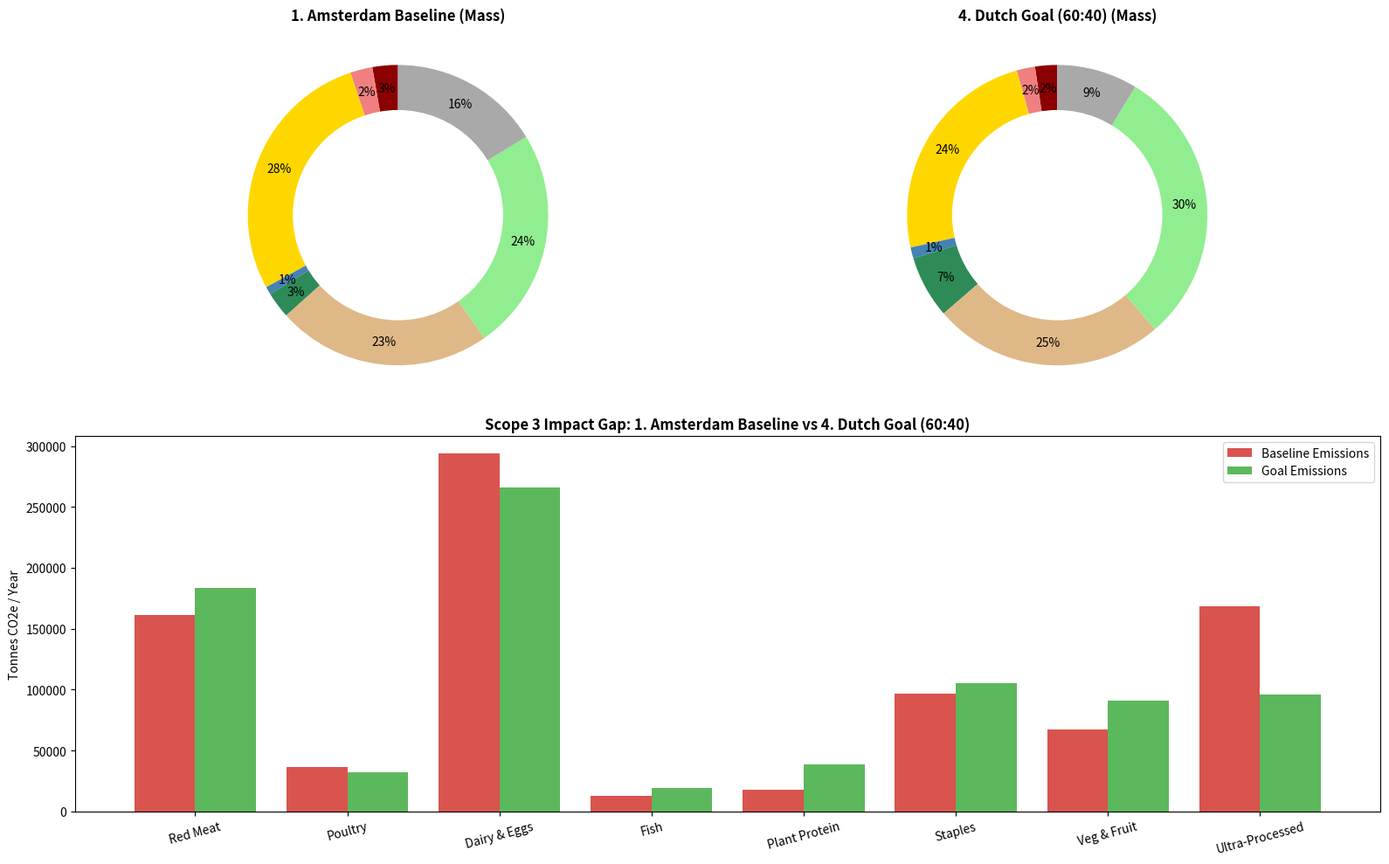
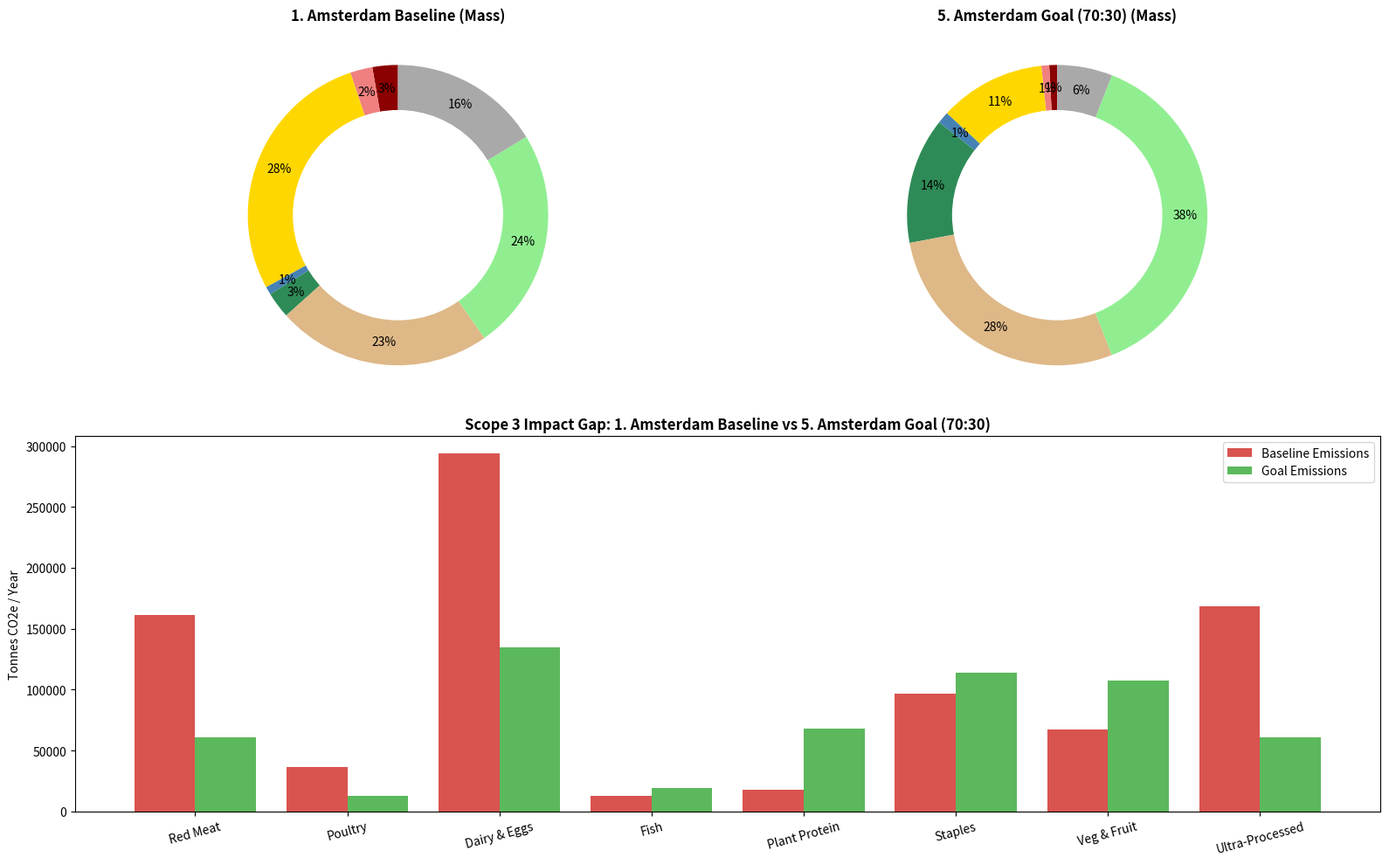
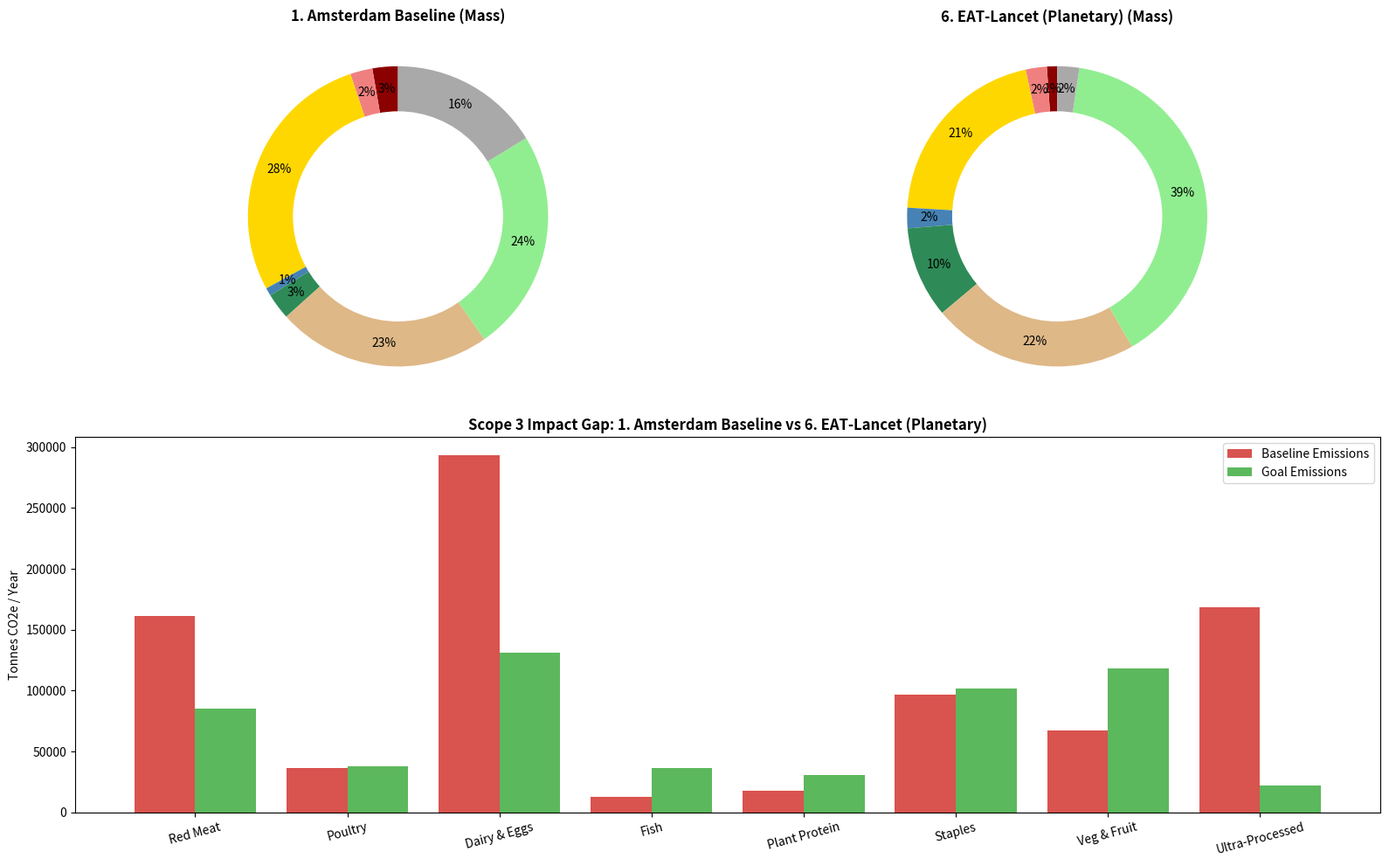
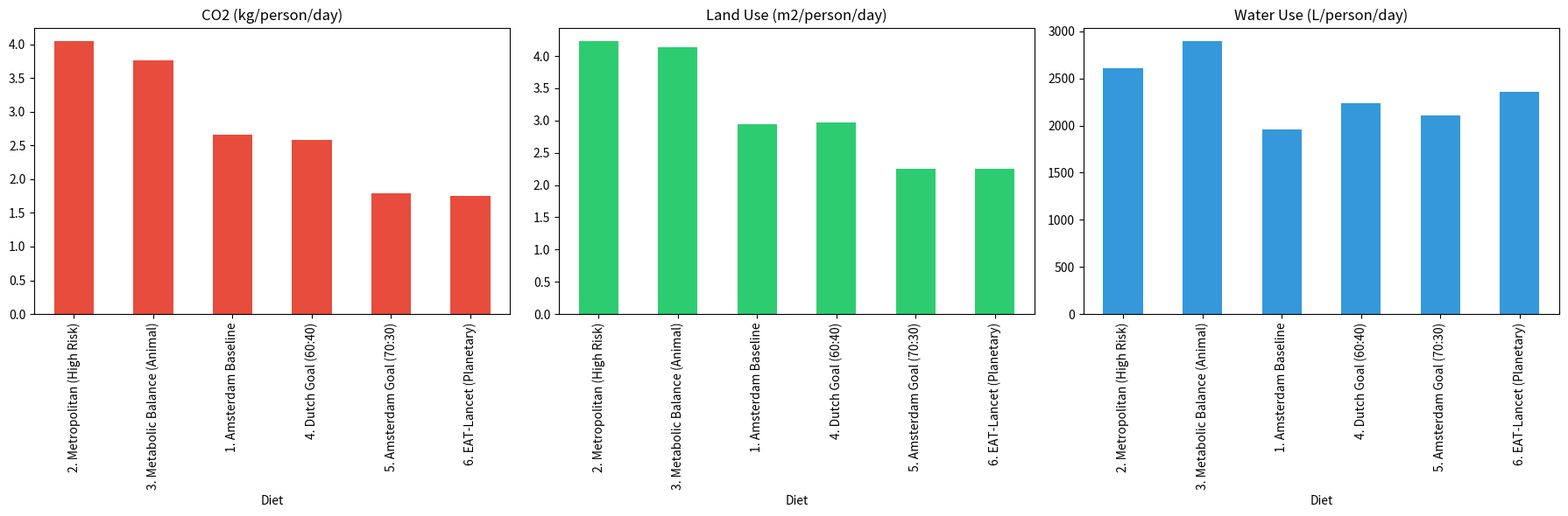
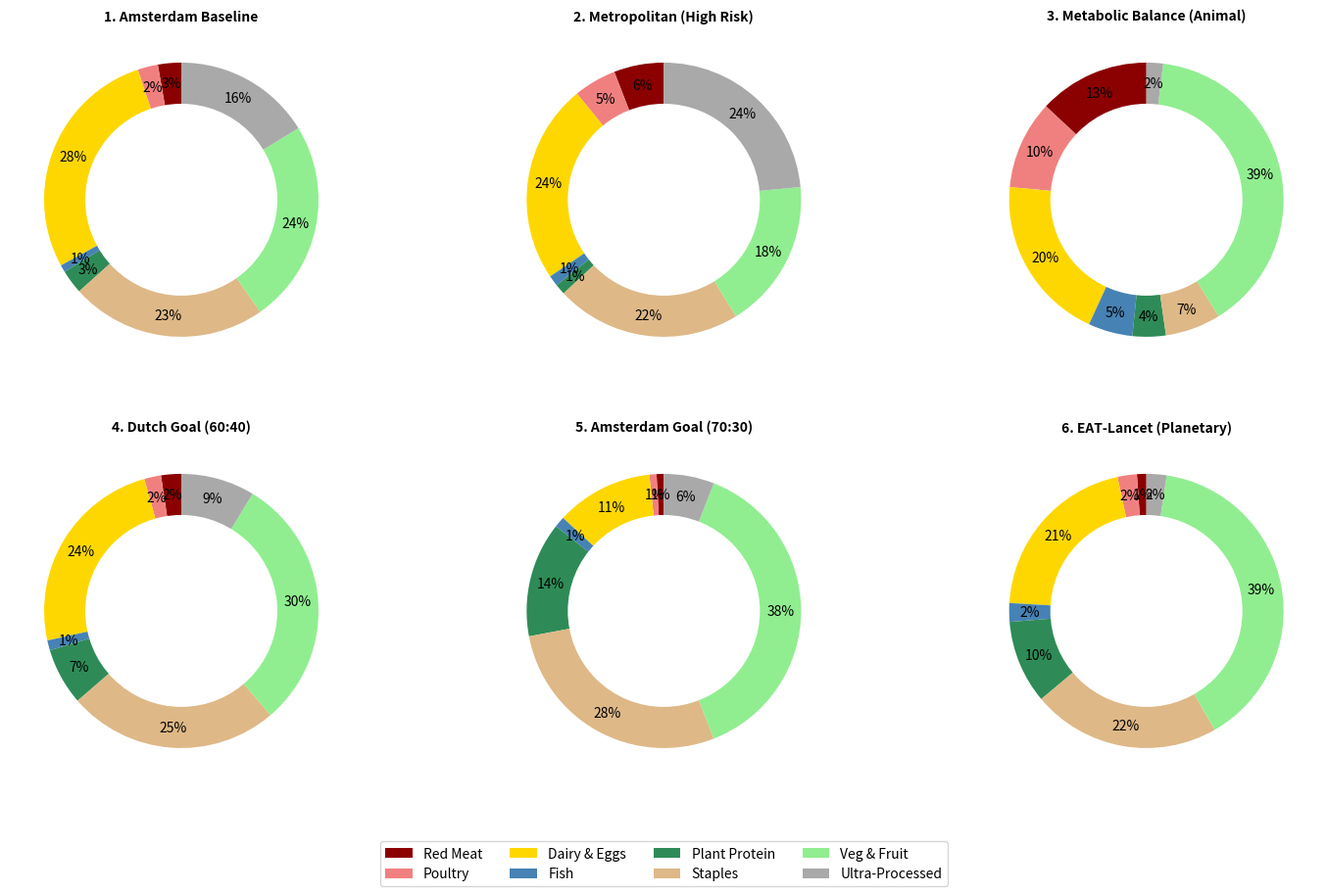
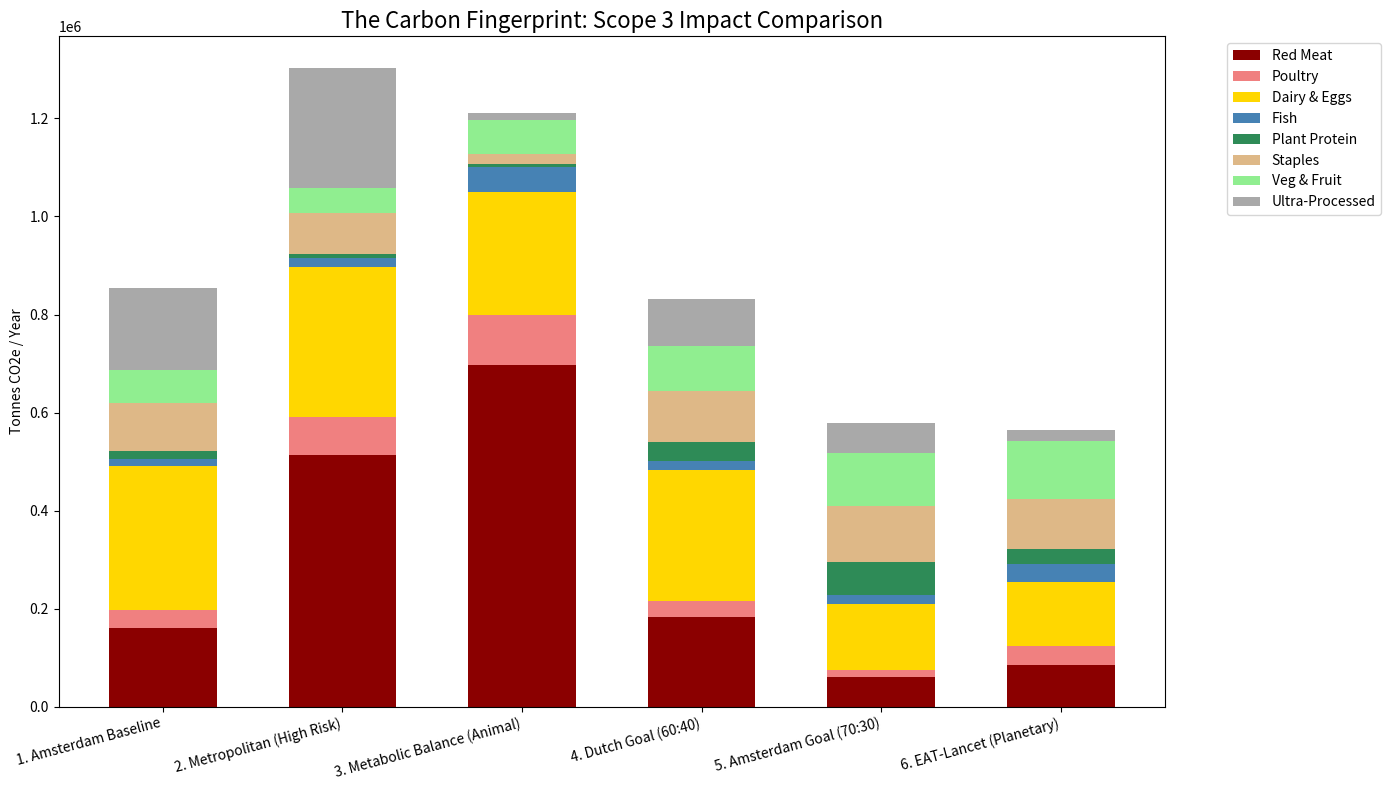
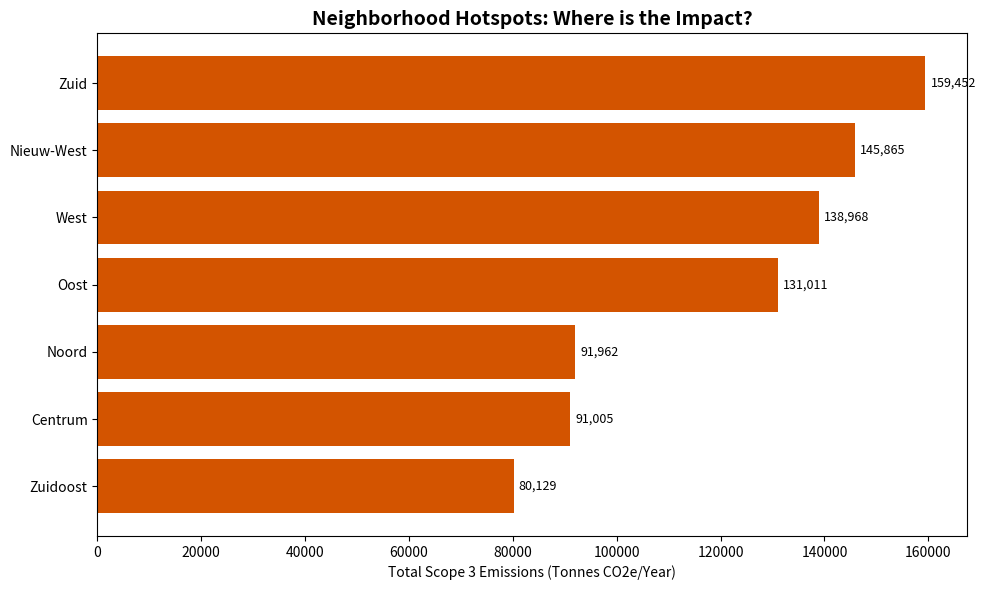

Source code (Python) for these figures, in order:
"""
Master Hybrid Amsterdam Food Systems Model

This model provides a comprehensive analysis of Amsterdam's food system emissions
through multi-scenario diet comparisons and spatial impact analysis.

Key Features:
- Compares 6 diet scenarios from current baseline to planetary health diets
- Calculates Scope 3 emissions across CO2, land use, and water footprints
- Generates visual outputs (pie charts, stacked bars, transition diagrams)
- Performs neighborhood-level hotspot analysis with income-based scaling
- Supports policy scenario testing and impact quantification

Outputs:
- 1_Nexus_Analysis.png: Multi-dimensional impact comparison
- 2_Transition_*.png: Baseline vs goal state visualizations
- 3_All_Diets_Plates.png: Comparative diet composition
- 4_Impact_Stack.png: Stacked emissions by category
- 5_Neighborhood_Hotspots.png: Spatial emission distribution
- Console: Detailed tonnage report and comparative statistics

Author: Challenge Based Project Team
Date: January 2026
"""

import pandas as pd
import numpy as np
import matplotlib.pyplot as plt

# ==========================================
# 1. CONFIGURATION
# ==========================================
class HybridModelConfig:
    """
    Configuration parameters for the hybrid food systems model.
    
    Attributes:
        NATIONAL_AVG_INCOME (int): Netherlands average household income (EUR/year)
        SCALING_C1 (float): Valencia scaling coefficient (base multiplier)
        SCALING_C2 (float): Valencia scaling exponent (income sensitivity)
        WASTE_FACTOR (float): Supply chain loss multiplier (1.15 = 15% waste)
        POPULATION_TOTAL (int): Total Amsterdam population
    """
    
    def __init__(self):
        self.NATIONAL_AVG_INCOME = 32000  # EUR/year - CBS national average
        self.SCALING_C1 = 0.8  # Valencia base scaling coefficient
        self.SCALING_C2 = 0.2  # Valencia income elasticity exponent
        self.WASTE_FACTOR = 1.15  # 15% supply chain loss (AEB/Boyer)
        self.POPULATION_TOTAL = 882000  # Amsterdam metro population

# --- VISUALIZATION MAPPING ---
# Maps individual food items to aggregated categories for cleaner visualizations
VISUAL_MAPPING = {
    'Beef': 'Red Meat', 'Pork': 'Red Meat',
    'Chicken': 'Poultry', 'Poultry': 'Poultry',
    'Cheese': 'Dairy & Eggs', 'Milk': 'Dairy & Eggs', 'Eggs': 'Dairy & Eggs', 'Dairy': 'Dairy & Eggs',
    'Fish': 'Fish',
    'Pulses': 'Plant Protein', 'Nuts': 'Plant Protein', 'Meat_Subs': 'Plant Protein', 'Plant Protein': 'Plant Protein',
    'Grains': 'Staples', 'Potatoes': 'Staples', 'Staples': 'Staples',
    'Vegetables': 'Veg & Fruit', 'Fruits': 'Veg & Fruit', 'Veg & Fruit': 'Veg & Fruit',
    'Sugar': 'Ultra-Processed', 'Processed': 'Ultra-Processed', 'Ultra-Processed': 'Ultra-Processed'
}

# --- VISUALIZATION CONSTANTS ---
# Order of food categories for consistent chart display
CAT_ORDER = ['Red Meat', 'Poultry', 'Dairy & Eggs', 'Fish', 'Plant Protein', 'Staples', 'Veg & Fruit', 'Ultra-Processed']

# Color palette for food categories (high to low environmental impact)
COLORS = ['#8B0000', '#F08080', '#FFD700', '#4682B4', '#2E8B57', '#DEB887', '#90EE90', '#A9A9A9']

# ==========================================
# 2. DATA INGESTION
# ==========================================
def load_impact_factors():
    """ 
    Load Scope 3 environmental impact factors for food items.
    
    Based on trans-boundary LCA data from Blonk Consultants and Boyer et al.
    
    Returns:
        pd.DataFrame: Impact factors with columns:
            - co2: kg CO2e per kg product (climate impact)
            - land: m² per kg product (land use)
            - water: liters per kg product (blue water consumption)
    """
    factors = {
        'Beef':      {'co2': 28.0, 'land': 25.0, 'water': 15400},
        'Pork':      {'co2': 5.0,  'land': 9.0,  'water': 6000},
        'Chicken':   {'co2': 3.5,  'land': 7.0,  'water': 4300},
        'Cheese':    {'co2': 10.0, 'land': 12.0, 'water': 5000},
        'Milk':      {'co2': 1.3,  'land': 1.5,  'water': 1000},
        'Fish':      {'co2': 3.5,  'land': 0.5,  'water': 2000},
        'Eggs':      {'co2': 2.2,  'land': 2.5,  'water': 3300},
        'Pulses':    {'co2': 0.9,  'land': 3.0,  'water': 4000},
        'Nuts':      {'co2': 0.3,  'land': 2.5,  'water': 9000},
        'Meat_Subs': {'co2': 2.5,  'land': 3.0,  'water': 200}, 
        'Grains':    {'co2': 1.1,  'land': 1.8,  'water': 1600},
        'Vegetables':{'co2': 0.6,  'land': 0.5,  'water': 320},
        'Fruits':    {'co2': 0.7,  'land': 0.6,  'water': 960},
        'Potatoes':  {'co2': 0.4,  'land': 0.3,  'water': 290},
        'Sugar':     {'co2': 2.0,  'land': 1.5,  'water': 200},
        'Processed': {'co2': 2.5,  'land': 1.5,  'water': 300}
    }
    return pd.DataFrame.from_dict(factors, orient='index')

def load_diet_profiles():
    """ 
    Load dietary scenario profiles for comparison analysis.
    
    Each diet represents a different consumption pattern:
    1. Amsterdam Baseline: Current estimated average consumption
    2. Metropolitan: High-risk Western diet (high meat/processed)
    3. Metabolic Balance: Animal-based low-carb diet
    4. Dutch Goal (60:40): National policy target (60% plant, 40% animal protein)
    5. Amsterdam Goal (70:30): City policy target (70% plant, 30% animal protein)
    6. EAT-Lancet: Planetary health diet (global sustainability benchmark)
    
    Returns:
        dict: Dictionary of diet names to food consumption profiles (grams/day)
    """
    diets = {
        '1. Amsterdam Baseline': {
            'Beef': 12, 'Pork': 20, 'Chicken': 28, 'Cheese': 40, 'Milk': 260,
            'Fish': 10, 'Eggs': 25, 'Pulses': 8, 'Nuts': 10, 'Meat_Subs': 15,
            'Grains': 220, 'Vegetables': 150, 'Fruits': 130, 'Potatoes': 50,
            'Sugar': 40, 'Processed': 150 
        },
        '2. Metropolitan (High Risk)': {
            'Beef': 45, 'Pork': 25, 'Chicken': 60, 'Cheese': 50, 'Milk': 200,
            'Fish': 15, 'Eggs': 30, 'Pulses': 5, 'Nuts': 5, 'Meat_Subs': 5,
            'Grains': 180, 'Vegetables': 110, 'Fruits': 100, 'Potatoes': 80,
            'Sugar': 80, 'Processed': 200 
        },
        '3. Metabolic Balance (Animal)': {
            'Beef': 60, 'Pork': 40, 'Chicken': 80, 'Cheese': 50, 'Milk': 50,
            'Fish': 40, 'Eggs': 50, 'Pulses': 10, 'Nuts': 20, 'Meat_Subs': 0,
            'Grains': 50, 'Vegetables': 200, 'Fruits': 100, 'Potatoes': 0,
            'Sugar': 5, 'Processed': 10
        },
        '4. Dutch Goal (60:40)': {
            'Beef': 15, 'Pork': 15, 'Chicken': 25, 'Cheese': 35, 'Milk': 250,
            'Fish': 15, 'Eggs': 20, 'Pulses': 40, 'Nuts': 20, 'Meat_Subs': 25,
            'Grains': 225, 'Vegetables': 200, 'Fruits': 180, 'Potatoes': 90,
            'Sugar': 30, 'Processed': 80
        },
        '5. Amsterdam Goal (70:30)': {
            'Beef': 5, 'Pork': 5, 'Chicken': 10, 'Cheese': 20, 'Milk': 100,
            'Fish': 15, 'Eggs': 15, 'Pulses': 80, 'Nuts': 40, 'Meat_Subs': 40,
            'Grains': 250, 'Vegetables': 250, 'Fruits': 200, 'Potatoes': 80,
            'Sugar': 20, 'Processed': 50
        },
        '6. EAT-Lancet (Planetary)': {
            'Beef': 7, 'Pork': 7, 'Chicken': 29, 'Cheese': 0, 'Milk': 250,
            'Fish': 28, 'Eggs': 13, 'Pulses': 75, 'Nuts': 50, 'Meat_Subs': 0,
            'Grains': 232, 'Vegetables': 300, 'Fruits': 200, 'Potatoes': 50,
            'Sugar': 30, 'Processed': 0
        }
    }
    return diets

def load_neighborhood_data():
    """ 
    Load Amsterdam neighborhood socio-economic data.
    
    Data simulates CBS 'Kerncijfers wijken en buurten' statistics.
    Income differences drive consumption scaling via Valencia beta factors:
    - Higher income areas (Zuid, Centrum) have higher consumption volumes
    - Lower income areas consume closer to national average
    
    Returns:
        pd.DataFrame: Neighborhood data with columns:
            - Neighborhood: District name
            - Population: Resident count
            - Avg_Income: Average household income (EUR/year)
    """
    return pd.DataFrame({
        'Neighborhood': ['Centrum', 'Zuid', 'West', 'Noord', 'Zuidoost', 'Nieuw-West', 'Oost'],
        'Population': [87000, 145000, 145000, 99000, 89000, 160000, 135000],
        'Avg_Income': [48000, 56000, 34000, 29000, 24000, 26000, 36000] # Euros/year
    })

# ==========================================
# 3. CORE ENGINE
# ==========================================
class Scope3Engine:
    """
    Core calculation engine for Scope 3 food system emissions.
    
    Integrates:
    - Boyer LCA methodology for emission factors
    - Valencia spatial downscaling for neighborhood-level estimates
    - Multi-dimensional impact assessment (CO2, land, water)
    
    Attributes:
        cfg (HybridModelConfig): Model configuration parameters
        factors (pd.DataFrame): Environmental impact factors per food item
    """
    
    def __init__(self, config):
        """
        Initialize the Scope3 calculation engine.
        
        Args:
            config (HybridModelConfig): Configuration object with model parameters
        """
        self.cfg = config
        self.factors = load_impact_factors()

    # --- 3A. Beta Factor Logic (The "Hybrid" part) ---
    def calculate_beta(self, local_income):
        """ 
        Calculate consumption scaling factor using Valencia downscaling.
        
        Higher income neighborhoods consume more total food volume and
        have higher waste rates. Uses exponential scaling relationship:
        Beta = C1 * exp(C2 * income_ratio)
        
        Args:
            local_income (float): Average neighborhood income (EUR/year)
            
        Returns:
            float: Beta scaling factor (>1 for high income, <1 for low income)
                   Floor of 0.75 prevents unrealistic low consumption estimates
        """
        income_ratio = local_income / self.cfg.NATIONAL_AVG_INCOME
        # Valencia Formula: Beta = C1 * e^(C2 * ratio)
        beta = self.cfg.SCALING_C1 * np.exp(self.cfg.SCALING_C2 * income_ratio)
        return max(beta, 0.75) # Floor to prevent starvation modeling

    # --- 3B. Standard Impact Calculation (Per Capita Per Day) ---
    def calculate_raw_impact(self, diet_profile):
        """
        Calculate total environmental impact for a given diet profile.
        
        Sums impacts across all food items, accounting for:
        - Consumption amounts (grams/day)
        - Production losses (waste factor)
        - Environmental impact factors (CO2, land, water)
        
        Args:
            diet_profile (dict): Food items and daily consumption (grams)
            
        Returns:
            dict: Total daily per-capita impacts:
                - co2: kg CO2e per person per day
                - land: m² per person per day
                - water: liters per person per day
        """
        res = {'co2': 0, 'land': 0, 'water': 0}
        for food, grams in diet_profile.items():
            if food not in self.factors.index: continue
            kg_produced = (grams / 1000) * self.cfg.WASTE_FACTOR
            f = self.factors.loc[food]
            res['co2'] += kg_produced * f['co2']
            res['land'] += kg_produced * f['land']
            res['water'] += kg_produced * f['water']
        return res

    # --- 3C. Data Aggregation for Visualization ---
    def aggregate_visual_data(self, diet_profile):
        """
        Aggregate food items into broader categories for visualization.
        
        Converts individual food items (e.g., Beef, Pork, Chicken) into
        aggregated categories (e.g., Red Meat, Poultry) for clearer charts.
        Scales to city-wide annual emissions.
        
        Args:
            diet_profile (dict): Food items and daily consumption (grams)
            
        Returns:
            tuple: (mass_dict, co2_dict)
                - mass_dict: Consumption mass by category (grams/day)
                - co2_dict: Annual city emissions by category (tonnes CO2e/year)
        """
        agg_mass = {k: 0.0 for k in CAT_ORDER}
        agg_co2 = {k: 0.0 for k in CAT_ORDER}
        for food, grams in diet_profile.items():
            if food not in self.factors.index: continue
            category = VISUAL_MAPPING.get(food, 'Other')
            if category not in agg_mass: continue
            
            kg_consumed_yr = (grams / 1000) * 365
            kg_produced_yr = kg_consumed_yr * self.cfg.WASTE_FACTOR
            f = self.factors.loc[food]
            co2_tonnes = (kg_produced_yr * f['co2'] * self.cfg.POPULATION_TOTAL) / 1000
            
            agg_mass[category] += grams
            agg_co2[category] += co2_tonnes
        return agg_mass, agg_co2

    # --- 3D. Spatial Simulation (Hotspots) ---
    def run_spatial_simulation(self, neighborhoods, diet_profile):
        """
        Runs the model per neighborhood, scaling consumption by Beta.
        Returns DataFrame with 'Total_CO2_Tonnes' per neighborhood.
        """
        results = []
        base_impact = self.calculate_raw_impact(diet_profile) # Per capita impact of base diet
        
        for _, row in neighborhoods.iterrows():
            beta = self.calculate_beta(row['Avg_Income'])
            
            # Apply Beta to the impact (Assuming impact scales with expenditure/volume)
            # In a full model, we'd scale only luxury foods, but scaling total is a valid proxy
            local_co2_per_capita = base_impact['co2'] * beta 
            
            # Total Neighborhood Tonnage
            total_tonnes = (local_co2_per_capita * 365 * row['Population']) / 1000
            
            results.append({
                'Neighborhood': row['Neighborhood'],
                'Population': row['Population'],
                'Income': row['Avg_Income'],
                'Beta': beta,
                'Per_Capita_Daily_CO2': local_co2_per_capita,
                'Total_CO2_Tonnes': total_tonnes
            })
        return pd.DataFrame(results)

# ==========================================
# 4. EXECUTION & VISUALIZATION
# ==========================================
def run_full_analysis():
    cfg = HybridModelConfig()
    engine = Scope3Engine(cfg)
    diets = load_diet_profiles()
    neighborhoods = load_neighborhood_data()
    
    # ---------------------------------------------------------
    # PART A: DIET COMPARISONS (The Goals)
    # ---------------------------------------------------------
    results_mass = {}
    results_co2 = {}
    
    print("Running Scope 3 Engine for all diets...")
    for name, profile in diets.items():
        mass, co2 = engine.aggregate_visual_data(profile)
        results_mass[name] = mass
        results_co2[name] = co2

    # CHART 1: NEXUS ANALYSIS
    print("Generating 1_Nexus_Analysis.png...")
    nexus_data = []
    for name, profile in diets.items():
        res = engine.calculate_raw_impact(profile)
        res['Diet'] = name
        nexus_data.append(res)
    df_nexus = pd.DataFrame(nexus_data).set_index('Diet').sort_values('co2', ascending=False)
    
    fig1, axes = plt.subplots(1, 3, figsize=(18, 6))
    df_nexus['co2'].plot(kind='bar', ax=axes[0], color='#E74C3C', title='CO2 (kg/person/day)')
    df_nexus['land'].plot(kind='bar', ax=axes[1], color='#2ECC71', title='Land Use (m2/person/day)')
    df_nexus['water'].plot(kind='bar', ax=axes[2], color='#3498DB', title='Water Use (L/person/day)')
    plt.tight_layout()
    plt.savefig('1_Nexus_Analysis.png')

    # CHART 2: PROTEIN TRANSITION (For EVERY Goal)
    def plot_transition(baseline_key, goal_key, filename):
        print(f"Generating {filename}...")
        fig = plt.figure(figsize=(16, 10))
        grid = plt.GridSpec(2, 2)
        b_mass = [results_mass[baseline_key][c] for c in CAT_ORDER]
        g_mass = [results_mass[goal_key][c] for c in CAT_ORDER]
        b_co2 = [results_co2[baseline_key][c] for c in CAT_ORDER]
        g_co2 = [results_co2[goal_key][c] for c in CAT_ORDER]
        
        ax1 = fig.add_subplot(grid[0, 0])
        ax1.pie(b_mass, autopct='%1.0f%%', startangle=90, pctdistance=0.85, colors=COLORS)
        ax1.set_title(f"{baseline_key} (Mass)", fontweight='bold')
        ax1.add_artist(plt.Circle((0,0),0.70,fc='white'))
        
        ax2 = fig.add_subplot(grid[0, 1])
        ax2.pie(g_mass, autopct='%1.0f%%', startangle=90, pctdistance=0.85, colors=COLORS)
        ax2.set_title(f"{goal_key} (Mass)", fontweight='bold')
        ax2.add_artist(plt.Circle((0,0),0.70,fc='white'))

        ax3 = fig.add_subplot(grid[1, :])
        x = np.arange(len(CAT_ORDER))
        ax3.bar(x - 0.2, b_co2, 0.4, label='Baseline Emissions', color='#d9534f')
        ax3.bar(x + 0.2, g_co2, 0.4, label='Goal Emissions', color='#5cb85c')
        ax3.set_xticks(x)
        ax3.set_xticklabels(CAT_ORDER, rotation=15)
        ax3.set_ylabel("Tonnes CO2e / Year")
        ax3.set_title(f"Scope 3 Impact Gap: {baseline_key} vs {goal_key}", fontweight='bold')
        ax3.legend()
        plt.tight_layout()
        plt.savefig(filename)
        plt.close()

    plot_transition('1. Amsterdam Baseline', '4. Dutch Goal (60:40)', '2a_Transition_DutchGoal.png')
    plot_transition('1. Amsterdam Baseline', '5. Amsterdam Goal (70:30)', '2b_Transition_AmsterdamGoal.png')
    plot_transition('1. Amsterdam Baseline', '6. EAT-Lancet (Planetary)', '2c_Transition_EAT_Lancet.png')

    # CHART 3: ALL DIETS PLATE
    print("Generating 3_All_Diets_Plates.png...")
    fig3, axes3 = plt.subplots(2, 3, figsize=(18, 10))
    axes3 = axes3.flatten()
    for i, (name, mass_dict) in enumerate(results_mass.items()):
        ax = axes3[i]
        vals = [mass_dict[c] for c in CAT_ORDER]
        ax.pie(vals, labels=None, autopct='%1.0f%%', startangle=90, pctdistance=0.85, colors=COLORS)
        ax.set_title(name, fontsize=10, fontweight='bold')
        ax.add_artist(plt.Circle((0,0),0.70,fc='white'))
    fig3.legend(CAT_ORDER, loc='lower center', ncol=4)
    plt.savefig('3_All_Diets_Plates.png')

    # CHART 4: IMPACT STACK
    print("Generating 4_Impact_Stack.png...")
    fig4, ax4 = plt.subplots(figsize=(14, 8))
    diet_names = list(results_co2.keys())
    bottoms = np.zeros(len(diet_names))
    for i, cat in enumerate(CAT_ORDER):
        values = [results_co2[d][cat] for d in diet_names]
        ax4.bar(diet_names, values, bottom=bottoms, label=cat, color=COLORS[i], width=0.6)
        bottoms += np.array(values)
    ax4.set_title("The Carbon Fingerprint: Scope 3 Impact Comparison", fontsize=16)
    ax4.set_ylabel("Tonnes CO2e / Year")
    plt.xticks(rotation=15, ha='right')
    ax4.legend(bbox_to_anchor=(1.05, 1), loc='upper left')
    plt.tight_layout()
    plt.savefig('4_Impact_Stack.png')

    # ---------------------------------------------------------
    # PART B: NEIGHBORHOOD HOTSPOTS (Spatial Analysis)
    # ---------------------------------------------------------
    print("Generating 5_Neighborhood_Hotspots.png...")
    # Run Simulation on Baseline Diet
    df_spatial = engine.run_spatial_simulation(neighborhoods, diets['1. Amsterdam Baseline'])
    
    # Sort for visualization
    df_spatial = df_spatial.sort_values('Total_CO2_Tonnes', ascending=True)
    
    fig5, ax5 = plt.subplots(figsize=(10, 6))
    bars = ax5.barh(df_spatial['Neighborhood'], df_spatial['Total_CO2_Tonnes'], color='#d35400')
    ax5.set_xlabel("Total Scope 3 Emissions (Tonnes CO2e/Year)")
    ax5.set_title("Neighborhood Hotspots: Where is the Impact?", fontsize=14, fontweight='bold')
    
    # Annotate bars
    for bar in bars:
        width = bar.get_width()
        ax5.text(width + 1000, bar.get_y() + bar.get_height()/2, 
                 f'{int(width):,}', va='center', fontsize=9)
                 
    plt.tight_layout()
    plt.savefig('5_Neighborhood_Hotspots.png')

    # ---------------------------------------------------------
    # PART C: CONSOLE REPORT
    # ---------------------------------------------------------
    print("\n" + "="*90)
    print(f"{'MASTER SCOPE 3 TONNAGE REPORT':^90}")
    print("="*90)
    
    short_names = ["1.Bsline", "2.Metro", "3.Meta", "4.DuGoal", "5.AmGoal", "6.EAT"]
    row_fmt = "{:<22}" + "{:>11}" * len(short_names)
    print(row_fmt.format("CATEGORY", *short_names))
    print("-" * 100)
    
    for cat in CAT_ORDER:
        vals = [results_co2[d][cat] for d in diet_names]
        f_vals = [f"{v:,.0f}" for v in vals]
        print(row_fmt.format(cat, *f_vals))
        
    print("-" * 100)
    totals = [sum(results_co2[d].values()) for d in diet_names]
    f_totals = [f"{t:,.0f}" for t in totals]
    print(row_fmt.format("TOTAL (Tonnes)", *f_totals))
    
    base = totals[0]
    reds = [f"{(t-base)/base*100:+.1f}%" for t in totals]
    print(row_fmt.format("Change vs Baseline", *reds))
    print("="*90)
    
    # Hotspot Report
    print("\n--- NEIGHBORHOOD HOTSPOT ANALYSIS (BASELINE) ---")
    print(df_spatial[['Neighborhood', 'Population', 'Beta', 'Total_CO2_Tonnes']].sort_values('Total_CO2_Tonnes', ascending=False).to_string(index=False))

if __name__ == "__main__":
    run_full_analysis()
